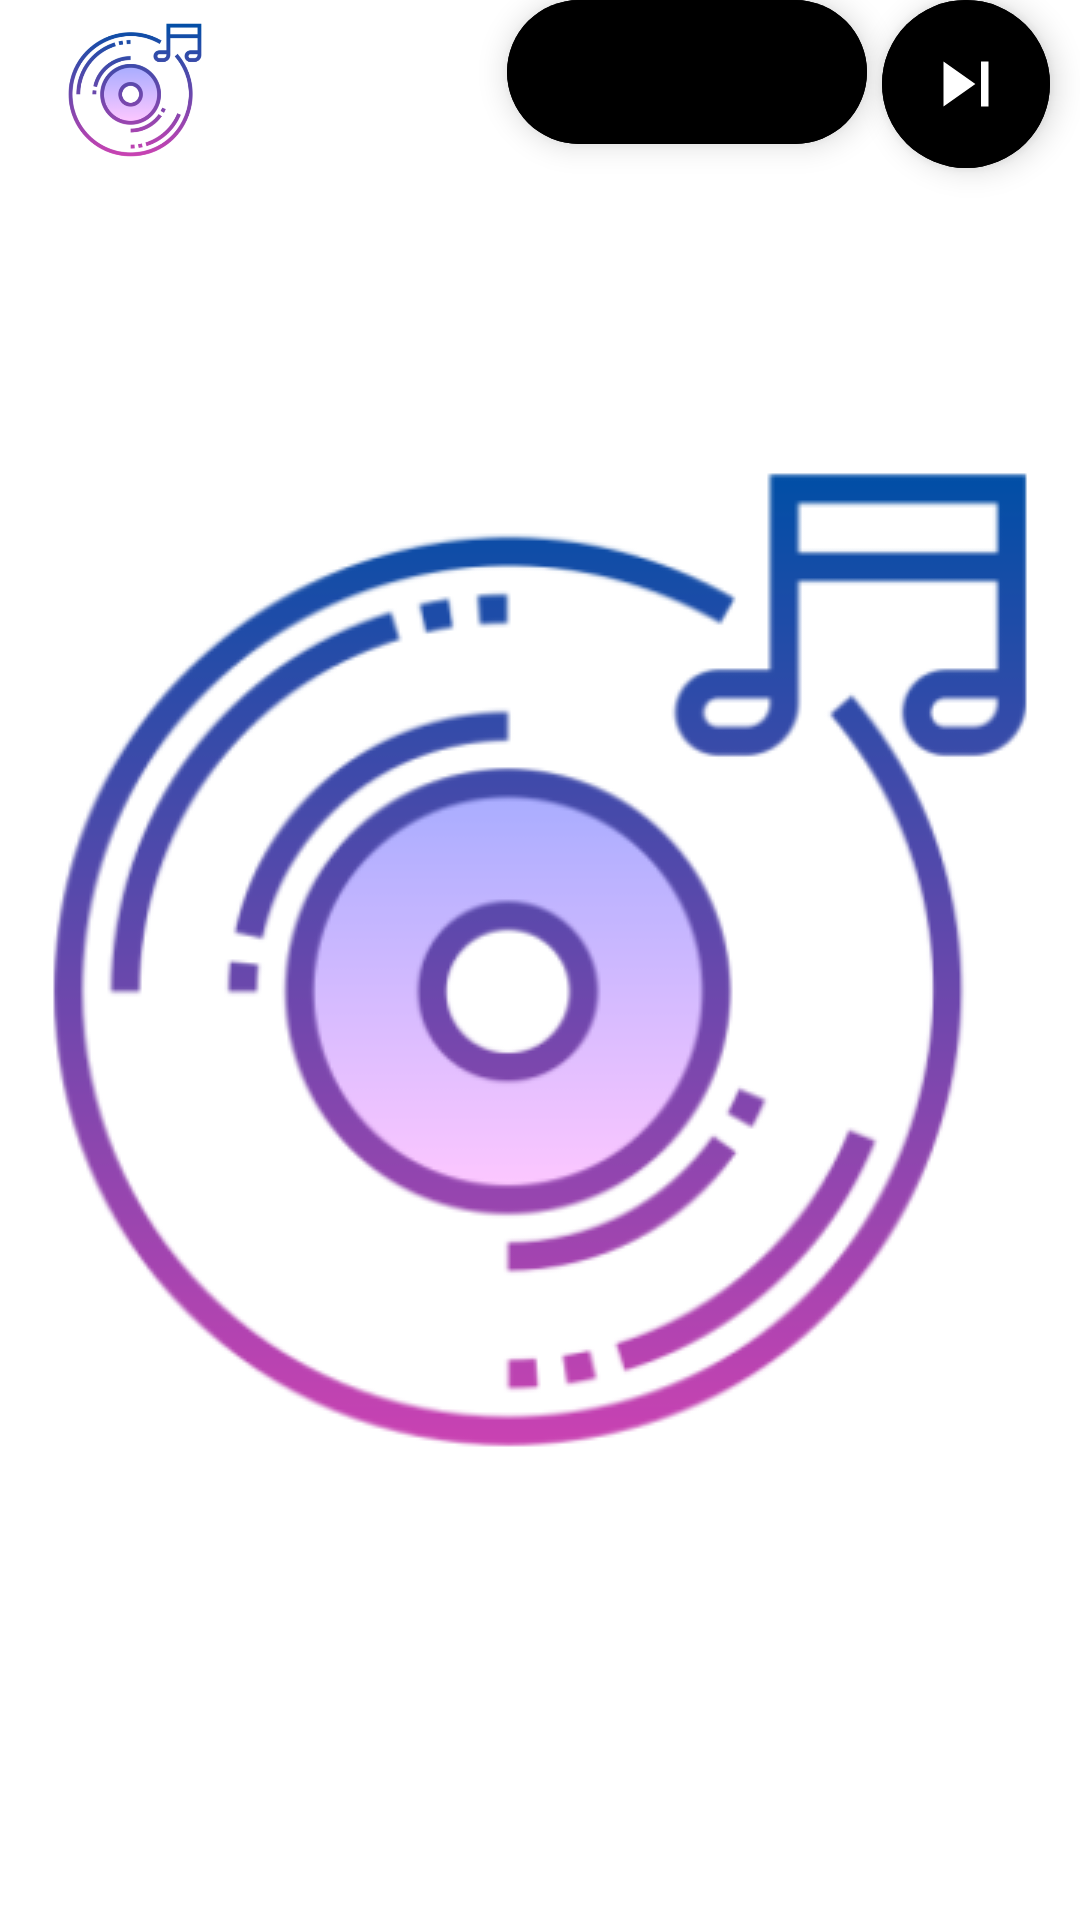

Reconstruct the res/layout file that produces this screen, plus the resources it refers to.
<!-- AndroidManifest.xml: application theme splash_screen -->
<!-- res/layout/fragment_now_playing.xml -->
<?xml version="1.0" encoding="utf-8"?>
<RelativeLayout xmlns:android="http://schemas.android.com/apk/res/android"
    xmlns:app="http://schemas.android.com/apk/res-auto"
    xmlns:tools="http://schemas.android.com/tools"
    android:layout_width="match_parent"
    android:layout_height="wrap_content"
    android:background="?attr/themeColor"
    tools:context=".activity.fragment.NowPlaying">

    <com.google.android.material.imageview.ShapeableImageView
        android:id="@+id/songImgNP"
        android:layout_width="70dp"
        android:layout_height="50dp"
        android:layout_marginHorizontal="10dp"
        android:layout_marginVertical="5dp"
        android:scaleType="centerCrop"
        android:src="@drawable/sound_good_icon_slash_screen"
        app:shapeAppearanceOverlay="@style/curved" />

    <com.google.android.material.floatingactionbutton.ExtendedFloatingActionButton
        android:id="@+id/nextBtnNP"
        android:layout_width="wrap_content"
        android:layout_height="wrap_content"
        android:layout_alignParentEnd="true"
        android:layout_marginEnd="10dp"
        android:backgroundTint="?attr/themeColor"
        app:icon="@drawable/next_icon"
        app:iconSize="30dp"
        app:iconTint="@color/white" />

    <com.google.android.material.floatingactionbutton.ExtendedFloatingActionButton
        android:id="@+id/playPauseBtnNP"
        android:layout_width="wrap_content"
        android:layout_height="wrap_content"
        android:layout_marginHorizontal="5dp"
        android:layout_toStartOf="@id/nextBtnNP"
        android:backgroundTint="?attr/themeColor"
        app:icon="@drawable/play_icon"
        app:iconSize="30dp"
        app:iconTint="@color/white" />

    <TextView
        android:id="@+id/songNameNP"
        android:layout_width="match_parent"
        android:layout_height="60dp"
        android:layout_toStartOf="@id/playPauseBtnNP"
        android:layout_toEndOf="@id/songImgNP"
        android:ellipsize="marquee"
        android:gravity="center"
        android:marqueeRepeatLimit="marquee_forever"
        android:singleLine="true"
        android:text="@string/song_name"
        android:textColor="@color/white"
        android:textSize="18sp"
        android:textStyle="bold" />

</RelativeLayout>
<!-- resources referenced by this layout -->
<resources>
  <color name="white">#FFFFFFFF</color>
  <!-- drawable next_icon (drawable) -->
  <vector xmlns:android="http://schemas.android.com/apk/res/android"
      android:width="30dp"
      android:height="30dp"
      android:tint="#000000"
      android:viewportWidth="24"
      android:viewportHeight="24">
      <path
          android:fillColor="@android:color/white"
          android:pathData="M6,18l8.5,-6L6,6v12zM16,6v12h2V6h-2z" />
  </vector>
  <!-- drawable sound_good_icon_slash_screen: png bitmap (drawable, 49185 bytes) -->
  <string name="song_name">Song Name</string>
  <style name="splash_screen" parent="Theme.MaterialComponents.Light.NoActionBar">
          <item name="android:windowBackground">@drawable/splash_screen</item>
      </style>
  <!-- drawable splash_screen (drawable) -->
  <?xml version="1.0" encoding="utf-8"?>
  <layer-list xmlns:android="http://schemas.android.com/apk/res/android">
      <item android:drawable="@color/white" />
      <item
          android:drawable="@drawable/sound_good_icon_slash_screen"
          android:gravity="center" />
  </layer-list>
</resources>
